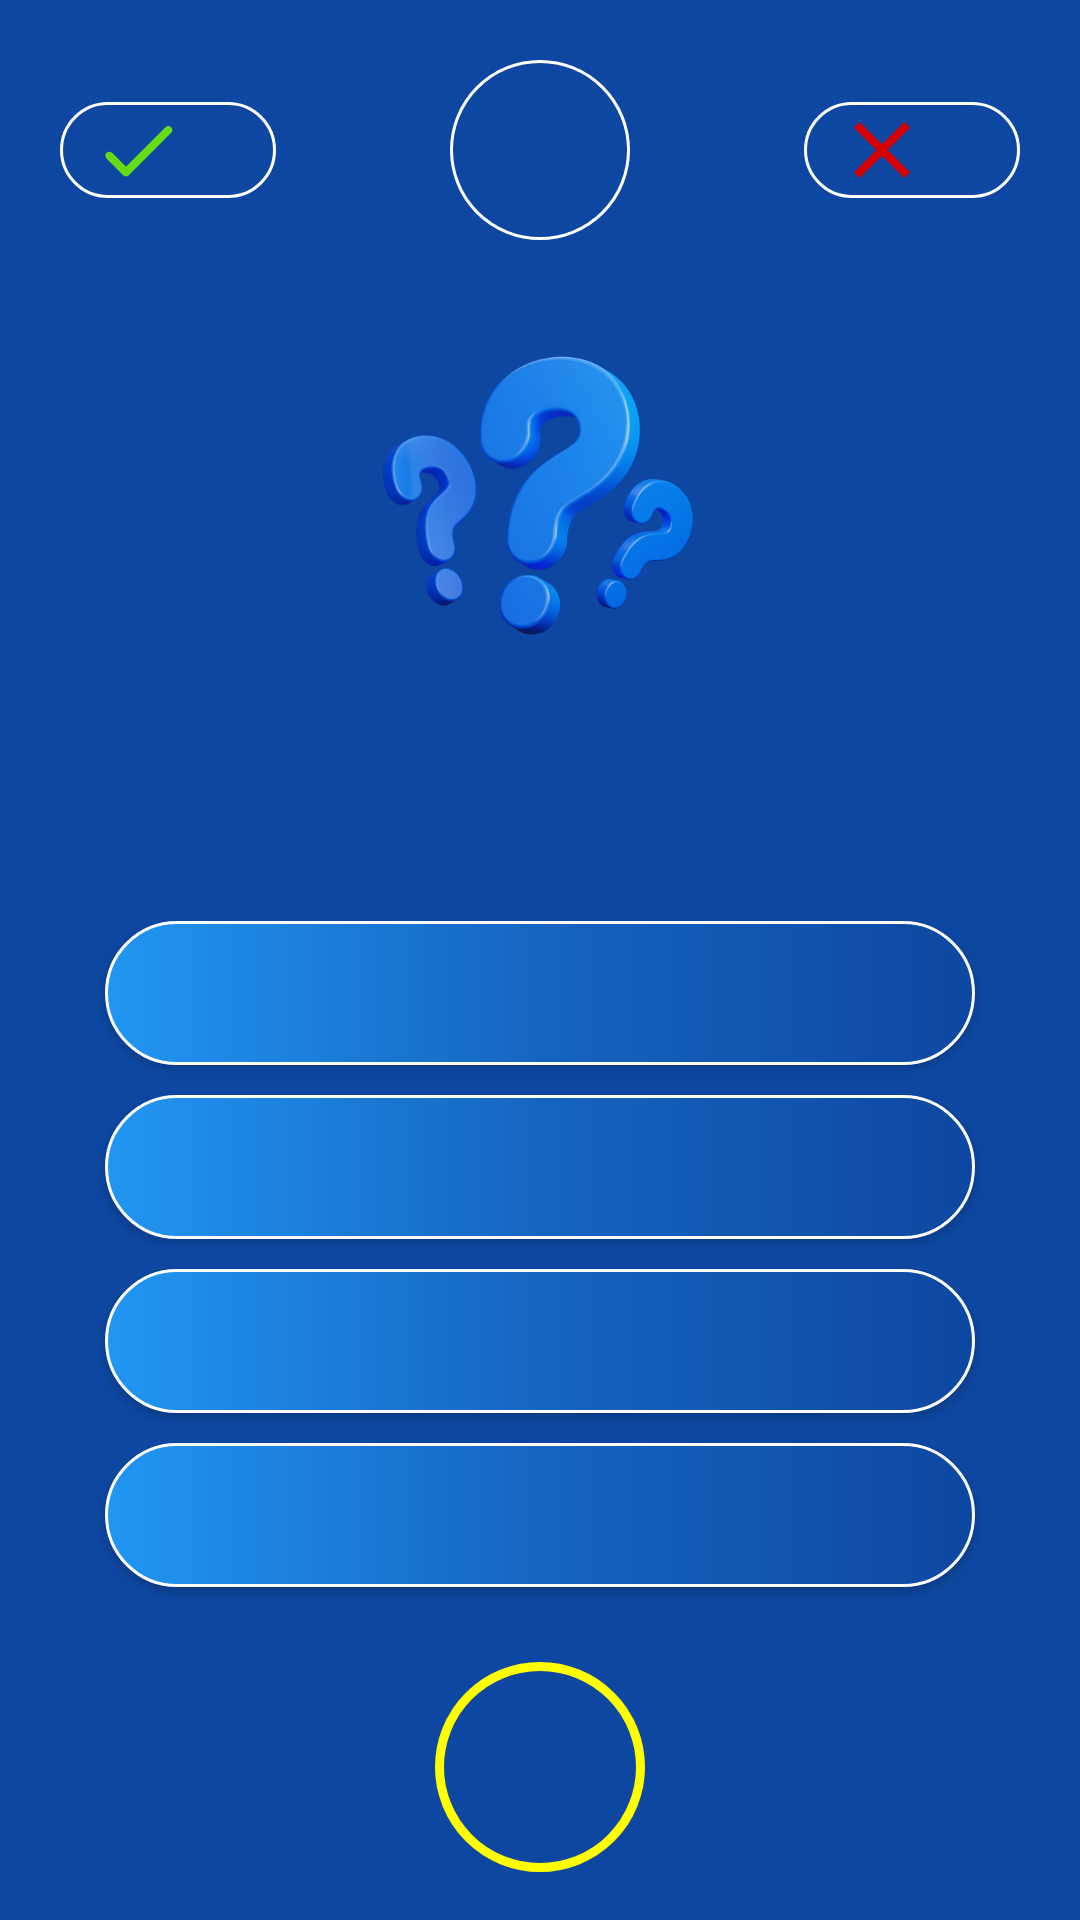

Android layout source for this screen:
<!-- AndroidManifest.xml: application theme Theme.SportsQuiz -->
<!-- res/layout/fragment_questions.xml -->
<?xml version="1.0" encoding="utf-8"?>
<LinearLayout xmlns:android="http://schemas.android.com/apk/res/android"
    xmlns:app="http://schemas.android.com/apk/res-auto"
    xmlns:tools="http://schemas.android.com/tools"
    android:layout_width="match_parent"
    android:layout_height="match_parent"
    android:background="@color/blue_900"
    android:gravity="center_horizontal"
    android:orientation="vertical"
    android:padding="10dp"
    tools:context=".ui.questions.QuestionsFragment">

    <androidx.constraintlayout.widget.ConstraintLayout
        android:layout_width="match_parent"
        android:layout_height="wrap_content"
        android:padding="10dp">

        <TextView
            android:id="@+id/correct"
            android:layout_width="wrap_content"
            android:layout_height="wrap_content"
            android:background="@drawable/score_bg"
            android:drawableLeft="@drawable/correct"
            android:drawablePadding="15dp"
            android:gravity="center"
            android:paddingLeft="10dp"
            android:paddingRight="15dp"
            android:textAlignment="center"
            android:textColor="@color/white"
            android:textSize="18sp"
            app:layout_constraintBottom_toBottomOf="parent"
            app:layout_constraintStart_toStartOf="parent"
            app:layout_constraintTop_toTopOf="parent" />

        <TextView
            android:id="@+id/questionNumber"
            android:layout_width="60dp"
            android:layout_height="60dp"
            android:background="@drawable/score_bg"
            android:drawablePadding="15dp"
            android:gravity="center"
            android:padding="10dp"
            android:textAlignment="center"
            android:textColor="@color/white"
            android:textSize="22sp"
            app:layout_constraintBottom_toBottomOf="parent"
            app:layout_constraintEnd_toEndOf="parent"
            app:layout_constraintStart_toStartOf="parent"
            app:layout_constraintTop_toTopOf="parent" />

        <TextView
            android:id="@+id/wrong"
            android:layout_width="wrap_content"
            android:layout_height="wrap_content"
            android:background="@drawable/score_bg"
            android:drawableLeft="@drawable/wrong"
            android:drawablePadding="15dp"
            android:gravity="center"
            android:paddingLeft="10dp"
            android:paddingRight="15dp"
            android:textAlignment="center"
            android:textColor="@color/white"
            android:textSize="18sp"
            app:layout_constraintBottom_toBottomOf="parent"
            app:layout_constraintEnd_toEndOf="parent"
            app:layout_constraintTop_toTopOf="parent" />

    </androidx.constraintlayout.widget.ConstraintLayout>

    <ImageView
        android:layout_width="110dp"
        android:layout_height="110dp"
        android:layout_gravity="center"
        android:layout_marginTop="20dp"
        android:layout_marginBottom="10dp"
        android:src="@drawable/question_mark" />

    <TextView
        android:id="@+id/questionTv"
        android:layout_width="match_parent"
        android:layout_height="wrap_content"
        android:layout_marginLeft="15dp"
        android:layout_marginRight="15dp"
        android:layout_marginBottom="30dp"
        android:padding="10dp"
        android:textColor="@color/white"
        android:textSize="20sp" />

    <androidx.appcompat.widget.AppCompatButton
        android:id="@+id/option1"
        android:layout_width="match_parent"
        android:layout_height="wrap_content"
        android:layout_marginLeft="25dp"
        android:layout_marginRight="25dp"
        android:layout_marginBottom="10dp"
        android:background="@drawable/option_bg"
        android:padding="10dp"
        android:textAllCaps="false"
        android:textColor="@color/white"
        android:textSize="18sp"
        android:textStyle="normal" />

    <androidx.appcompat.widget.AppCompatButton
        android:id="@+id/option2"
        android:layout_width="match_parent"
        android:layout_height="wrap_content"
        android:layout_marginLeft="25dp"
        android:layout_marginRight="25dp"
        android:layout_marginBottom="10dp"
        android:background="@drawable/option_bg"
        android:padding="10dp"
        android:textAllCaps="false"
        android:textColor="@color/white"
        android:textSize="18sp"
        android:textStyle="normal" />

    <androidx.appcompat.widget.AppCompatButton
        android:id="@+id/option3"
        android:layout_width="match_parent"
        android:layout_height="wrap_content"
        android:layout_marginLeft="25dp"
        android:layout_marginRight="25dp"
        android:layout_marginBottom="10dp"
        android:background="@drawable/option_bg"
        android:padding="10dp"
        android:textAllCaps="false"
        android:textColor="@color/white"
        android:textSize="18sp"
        android:textStyle="normal" />

    <androidx.appcompat.widget.AppCompatButton
        android:id="@+id/option4"
        android:layout_width="match_parent"
        android:layout_height="wrap_content"
        android:layout_marginLeft="25dp"
        android:layout_marginRight="25dp"
        android:layout_marginBottom="10dp"
        android:background="@drawable/option_bg"
        android:padding="10dp"
        android:textAllCaps="false"
        android:textColor="@color/white"
        android:textSize="18sp"
        android:textStyle="normal" />

    <TextView
        android:id="@+id/timerTextView"
        android:layout_width="70dp"
        android:layout_height="70dp"
        android:layout_marginTop="15dp"
        android:background="@drawable/timer_bg"
        android:gravity="center"
        android:padding="10dp"
        android:textColor="@color/yellow_200"
        android:textSize="30sp" />

    <TextView
        android:id="@+id/timeIsUp"
        android:layout_width="wrap_content"
        android:layout_height="wrap_content"
        android:layout_marginTop="15dp"
        android:background="@drawable/time_is_up_bg"
        android:gravity="center"
        android:paddingLeft="20dp"
        android:paddingTop="6dp"
        android:text="Time is Up!"
        android:paddingRight="20dp"
        android:paddingBottom="6dp"
        android:textColor="@color/red_700"
        android:textSize="22sp"
        android:visibility="invisible" />

</LinearLayout>
<!-- resources referenced by this layout -->
<resources>
  <color name="blue_900">#0d47a1</color>
  <color name="red_700">#d50000</color>
  <color name="white">#FFFFFFFF</color>
  <color name="yellow_200">#ffff00</color>
  <!-- drawable correct (drawable) -->
  <vector android:height="32dp" android:tint="@color/light_green_700"
      android:viewportHeight="24" android:viewportWidth="24"
      android:width="32dp" xmlns:android="http://schemas.android.com/apk/res/android">
      <path android:fillColor="@android:color/white" android:pathData="M9,16.17L5.53,12.7c-0.39,-0.39 -1.02,-0.39 -1.41,0 -0.39,0.39 -0.39,1.02 0,1.41l4.18,4.18c0.39,0.39 1.02,0.39 1.41,0L20.29,7.71c0.39,-0.39 0.39,-1.02 0,-1.41 -0.39,-0.39 -1.02,-0.39 -1.41,0L9,16.17z"/>
  </vector>
  <!-- drawable option_bg (drawable) -->
  <?xml version="1.0" encoding="utf-8"?>
  <shape xmlns:android="http://schemas.android.com/apk/res/android">
  
      <stroke
          android:width="1dp"
          android:color="@color/white" />
      <corners android:radius="50dp" />
      <gradient
          android:angle="0"
          android:centerColor="@color/blue_800"
          android:endColor="@color/blue_900"
          android:gradientRadius="30dp"
          android:startColor="@color/blue_500" />
  </shape>
  <!-- drawable question_mark: png bitmap (drawable, 106549 bytes) -->
  <!-- drawable score_bg (drawable) -->
  <?xml version="1.0" encoding="utf-8"?>
  <shape xmlns:android="http://schemas.android.com/apk/res/android">
  
      <stroke
          android:width="1dp"
          android:color="@color/white" />
      <corners android:radius="50dp" />
  </shape>
  <!-- drawable time_is_up_bg (drawable) -->
  <?xml version="1.0" encoding="utf-8"?>
  <shape xmlns:android="http://schemas.android.com/apk/res/android">
  
      <stroke
          android:width="1dp"
          android:color="@color/red_700" />
      <corners android:radius="50dp" />
      <solid android:color="@color/white"/>
  </shape>
  <!-- drawable timer_bg (drawable) -->
  <?xml version="1.0" encoding="utf-8"?>
  <shape xmlns:android="http://schemas.android.com/apk/res/android">
  
      <stroke
          android:width="3dp"
          android:color="@color/yellow_200" />
      <corners android:radius="50dp" />
  </shape>
  <!-- drawable wrong (drawable) -->
  <vector android:height="32dp" android:tint="@color/red_700"
      android:viewportHeight="24" android:viewportWidth="24"
      android:width="32dp" xmlns:android="http://schemas.android.com/apk/res/android">
      <path android:fillColor="@android:color/white" android:pathData="M19,6.41L17.59,5 12,10.59 6.41,5 5,6.41 10.59,12 5,17.59 6.41,19 12,13.41 17.59,19 19,17.59 13.41,12z"/>
  </vector>
  <style name="Theme.SportsQuiz" parent="Theme.MaterialComponents.DayNight.NoActionBar">
          
          <item name="colorPrimary">@color/blue_700</item>
          <item name="colorPrimaryVariant">@color/blue_800</item>
          <item name="colorOnPrimary">@color/white</item>
          
          <item name="colorSecondary">@color/teal_200</item>
          <item name="colorSecondaryVariant">@color/teal_700</item>
          <item name="colorOnSecondary">@color/black</item>
          
          <item name="android:statusBarColor" tools:targetApi="21">?attr/colorPrimaryVariant</item>
          
      </style>
  <color name="light_green_700">#64dd17</color>
  <color name="blue_800">#1565c0</color>
  <color name="blue_500">#2196f3</color>
  <color name="blue_700">#1976d2</color>
  <color name="teal_200">#FF03DAC5</color>
  <color name="teal_700">#FF018786</color>
  <color name="black">#FF000000</color>
</resources>
